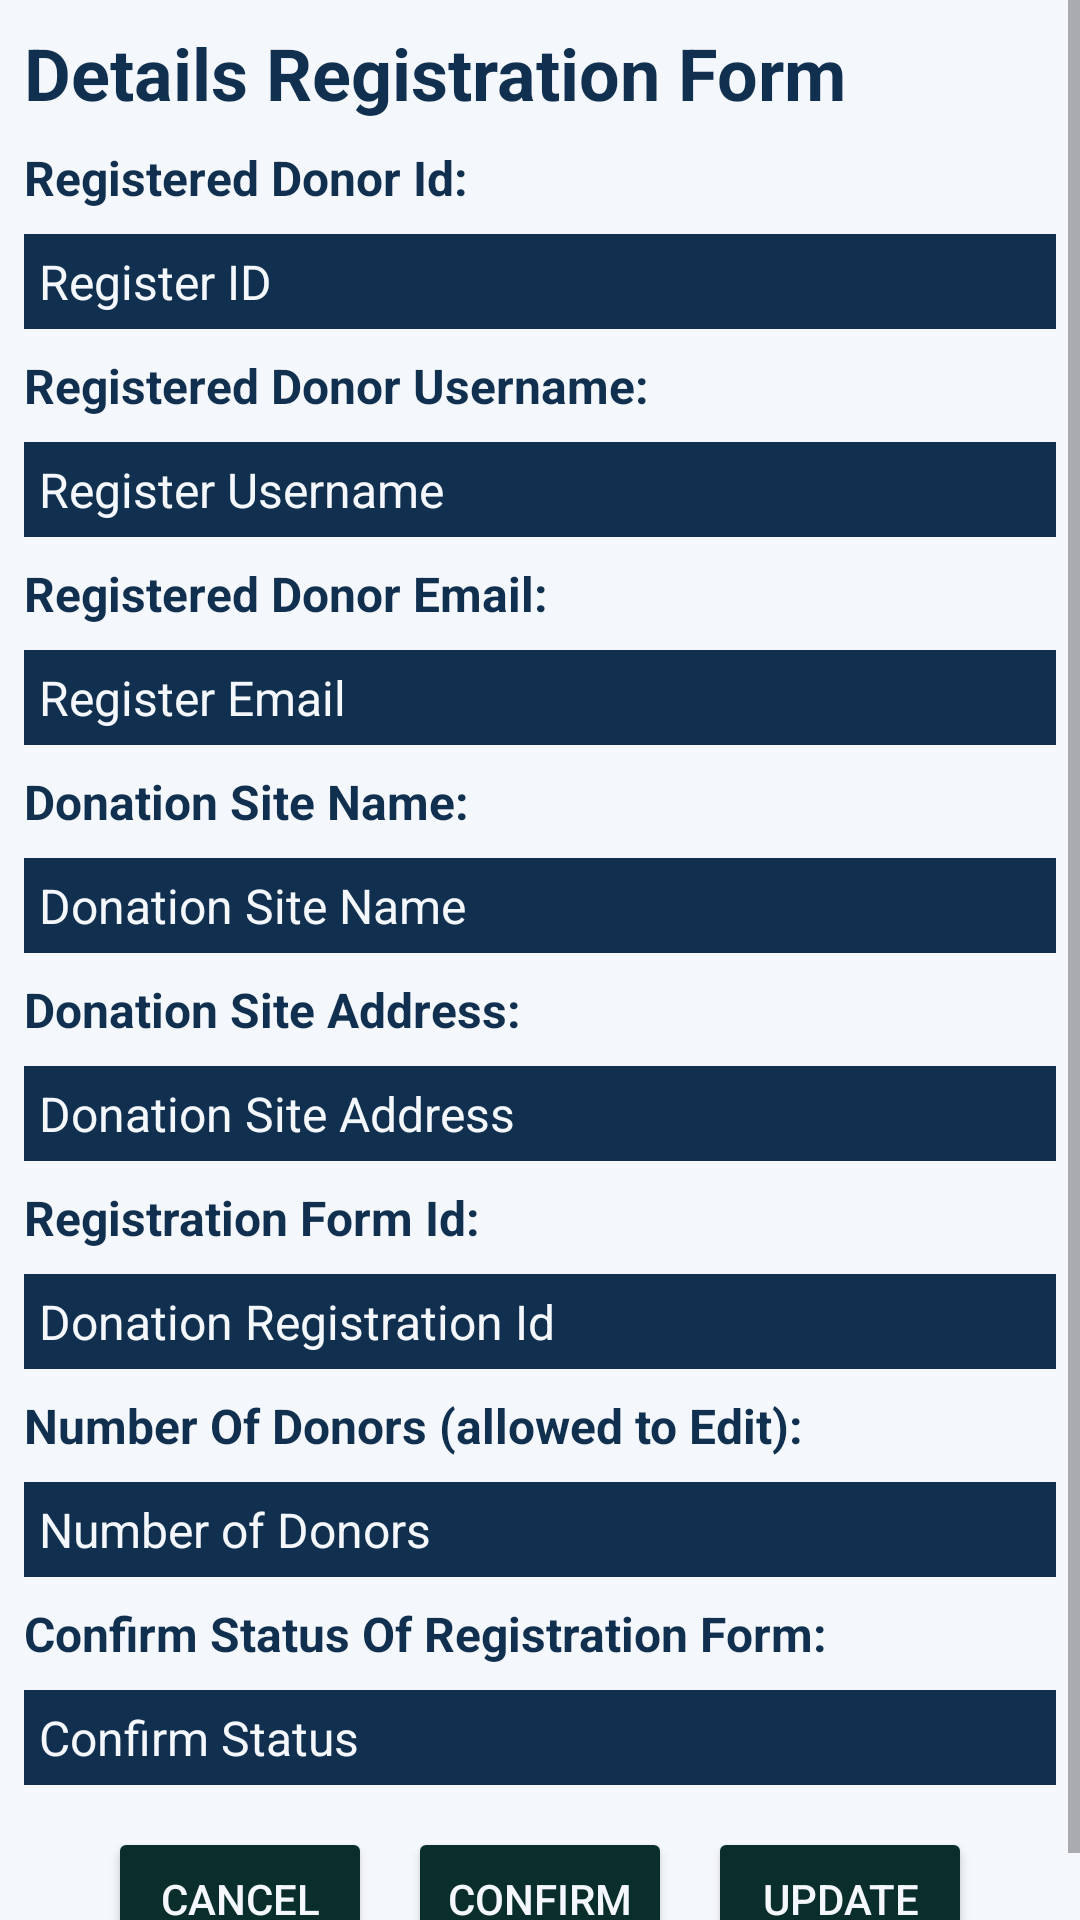

Reconstruct the res/layout file that produces this screen, plus the resources it refers to.
<!-- AndroidManifest.xml: application theme Theme.BloodDonationApp -->
<!-- res/layout/activity_registered_donor_list.xml -->
<?xml version="1.0" encoding="utf-8"?>
<RelativeLayout xmlns:android="http://schemas.android.com/apk/res/android"
    xmlns:app="http://schemas.android.com/apk/res-auto"
    xmlns:tools="http://schemas.android.com/tools"
    android:id="@+id/main"
    android:layout_width="match_parent"
    android:layout_height="match_parent"
    android:background="@color/accent"
    tools:context=".RegisteredDonorListActivity">

    <ScrollView
        android:id="@+id/listViewLayout"
        android:layout_width="match_parent"
        android:layout_height="match_parent"
        android:background="@color/main"
        android:fillViewport="true">
    <LinearLayout
        android:orientation="vertical"
        android:layout_width="match_parent"
        android:layout_height="wrap_content">
        <LinearLayout
            android:layout_width="match_parent"
            android:layout_height="wrap_content"
            android:orientation="horizontal">

            <TextView
                android:id="@+id/backToMenuTextView"
                android:layout_width="0dp"
                android:layout_height="wrap_content"
                android:layout_weight="1"
                android:textColor="@color/accent"
                android:background="@color/main"
                android:textStyle="bold"
                android:padding="10dp"
                android:text="Back To Menu" />

            <TextView
                android:id="@+id/logoutTextView"
                android:layout_width="0dp"
                android:layout_height="wrap_content"
                android:layout_weight="1"
                android:textColor="@color/accent"
                android:background="@color/main"
                android:textStyle="bold"
                android:gravity="end"
                android:padding="10dp"
                android:text="Logout" />
        </LinearLayout>
        <LinearLayout
            android:layout_width="match_parent"
            android:layout_height="wrap_content"
            android:orientation="vertical"
            android:gravity="center">
            <Button
                android:id="@+id/downloadButton"
                android:layout_width="wrap_content"
                android:layout_height="match_parent"
                android:backgroundTint="@color/accent"
                android:textColor="@color/main"
                android:text="Download Donor list"/>
        </LinearLayout>
        <ListView
            android:id="@+id/listOfRegisterDonors"
            android:layout_width="match_parent"
            android:layout_height="match_parent"
            android:layout_margin="20dp"/>
    </LinearLayout>
    </ScrollView>
    <ScrollView
        android:id="@+id/itemRegisteredDonorDetails"
        android:background="@color/accent"
        android:layout_width="match_parent"
        android:layout_height="match_parent">
    <LinearLayout
        android:layout_width="match_parent"
        android:layout_height="match_parent"
        android:orientation="vertical">

        <TextView
            android:id="@+id/formHeading"
            android:layout_width="match_parent"
            android:layout_height="wrap_content"
            android:layout_margin="8dp"
            android:text="Details Registration Form"
            android:textColor="@color/main"
            android:textSize="24dp"
            android:textStyle="bold" />
        <TextView
            android:layout_width="match_parent"
            android:layout_height="wrap_content"
            android:layout_marginStart="8dp"
            android:text="Registered Donor Id:"
            android:textColor="@color/main"
            android:textSize="16dp"
            android:textStyle="bold" />
        <TextView
            android:id="@+id/registerId"
            android:layout_width="match_parent"
            android:layout_height="wrap_content"
            android:layout_below="@id/formHeading"
            android:layout_margin="8dp"
            android:background="@color/main"
            android:padding="5dp"
            android:text="Register ID"
            android:textColor="@color/accent"
            android:textSize="16dp" />
        <TextView
            android:layout_width="match_parent"
            android:layout_height="wrap_content"
            android:layout_marginStart="8dp"
            android:text="Registered Donor Username:"
            android:textColor="@color/main"
            android:textSize="16dp"
            android:textStyle="bold" />
        <TextView
            android:id="@+id/registerUsername"
            android:layout_width="match_parent"
            android:layout_height="wrap_content"
            android:layout_below="@id/registerId"
            android:layout_margin="8dp"
            android:background="@color/main"
            android:padding="5dp"
            android:text="Register Username"
            android:textColor="@color/accent"
            android:textSize="16dp" />
        <TextView
            android:layout_width="match_parent"
            android:layout_height="wrap_content"
            android:layout_marginStart="8dp"
            android:text="Registered Donor Email:"
            android:textColor="@color/main"
            android:textSize="16dp"
            android:textStyle="bold" />
        <TextView
            android:id="@+id/registerEmail"
            android:layout_width="match_parent"
            android:layout_height="wrap_content"
            android:layout_below="@id/registerUsername"
            android:layout_margin="8dp"
            android:background="@color/main"
            android:padding="5dp"
            android:text="Register Email"
            android:textColor="@color/accent"
            android:textSize="16dp" />
        <TextView
            android:layout_width="match_parent"
            android:layout_height="wrap_content"
            android:layout_marginStart="8dp"
            android:text="Donation Site Name:"
            android:textColor="@color/main"
            android:textSize="16dp"
            android:textStyle="bold" />
        <TextView
            android:id="@+id/donationSiteName"
            android:layout_width="match_parent"
            android:layout_height="wrap_content"
            android:layout_below="@id/registerEmail"
            android:layout_margin="8dp"
            android:background="@color/main"
            android:padding="5dp"
            android:text="Donation Site Name"
            android:textColor="@color/accent"
            android:textSize="16dp" />
        <TextView
            android:layout_width="match_parent"
            android:layout_height="wrap_content"
            android:layout_marginStart="8dp"
            android:text="Donation Site Address:"
            android:textColor="@color/main"
            android:textSize="16dp"
            android:textStyle="bold" />
        <TextView
            android:id="@+id/siteAddress"
            android:layout_width="match_parent"
            android:layout_height="wrap_content"
            android:layout_below="@id/donationSiteName"
            android:layout_margin="8dp"
            android:background="@color/main"
            android:padding="5dp"
            android:text="Donation Site Address"
            android:textColor="@color/accent"
            android:textSize="16dp" />
        <TextView
            android:layout_width="match_parent"
            android:layout_height="wrap_content"
            android:layout_marginStart="8dp"
            android:text="Registration Form Id:"
            android:textColor="@color/main"
            android:textSize="16dp"
            android:textStyle="bold" />
        <TextView
            android:id="@+id/registrationId"
            android:layout_width="match_parent"
            android:layout_height="wrap_content"
            android:layout_below="@id/siteAddress"
            android:layout_margin="8dp"
            android:background="@color/main"
            android:padding="5dp"
            android:text="Donation Registration Id"
            android:textColor="@color/accent"
            android:textSize="16dp" />
        <TextView
            android:layout_width="match_parent"
            android:layout_height="wrap_content"
            android:layout_marginStart="8dp"
            android:text="Number Of Donors (allowed to Edit):"
            android:textColor="@color/main"
            android:textSize="16dp"
            android:textStyle="bold" />
        <EditText
            android:id="@+id/numberOfDonors"
            android:layout_width="match_parent"
            android:layout_height="wrap_content"
            android:layout_below="@id/registrationId"
            android:layout_margin="8dp"
            android:background="@color/main"
            android:padding="5dp"
            android:text="Number of Donors"
            android:textColor="@color/accent"
            android:textColorHint="@color/accent"
            android:textSize="16dp" />
        <TextView
            android:layout_width="match_parent"
            android:layout_height="wrap_content"
            android:layout_marginStart="8dp"
            android:text="Confirm Status Of Registration Form:"
            android:textColor="@color/main"
            android:textSize="16dp"
            android:textStyle="bold" />
        <TextView
            android:id="@+id/isConfirmedStatus"
            android:layout_width="match_parent"
            android:layout_height="wrap_content"
            android:layout_below="@id/numberOfDonors"
            android:layout_margin="8dp"
            android:background="@color/main"
            android:padding="5dp"
            android:text="Confirm Status"
            android:textColor="@color/accent"
            android:textSize="16dp" />

        <LinearLayout
            android:layout_width="match_parent"
            android:layout_height="match_parent"
            android:layout_gravity="center"
            android:gravity="center_horizontal"
            android:orientation="horizontal">

            <Button
                android:id="@+id/cancelButton"
                android:layout_width="wrap_content"
                android:layout_height="wrap_content"
                android:layout_margin="6dp"
                android:backgroundTint="@color/secondary"
                android:text="Cancel"
                android:textColor="@color/accent" />

            <Button
                android:id="@+id/confirmStatus"
                android:layout_width="wrap_content"
                android:layout_height="wrap_content"
                android:layout_margin="6dp"
                android:backgroundTint="@color/secondary"
                android:text="Confirm"
                android:textColor="@color/accent" />

            <Button
                android:id="@+id/updateButton"
                android:layout_width="wrap_content"
                android:layout_height="wrap_content"
                android:layout_margin="6dp"
                android:backgroundTint="@color/secondary"
                android:text="Update"
                android:textColor="@color/accent" />
        </LinearLayout>
    </LinearLayout>
    </ScrollView>

</RelativeLayout>
<!-- resources referenced by this layout -->
<resources>
  <color name="accent">#F4F7FB</color>
  <color name="main">#11304f</color>
  <color name="secondary">#0A2E2B</color>
  <style name="Theme.BloodDonationApp" parent="Theme.MaterialComponents.DayNight.NoActionBar">
          
          <item name="colorPrimary">@color/purple_500</item>
          <item name="colorPrimaryVariant">@color/purple_700</item>
          <item name="colorOnPrimary">@color/white</item>
          
          <item name="colorSecondary">@color/teal_200</item>
          <item name="colorSecondaryVariant">@color/teal_700</item>
          <item name="colorOnSecondary">@color/black</item>
          
          <item name="android:statusBarColor">?attr/colorPrimaryVariant</item>
          
      </style>
  <color name="purple_500">#FF6200EE</color>
  <color name="purple_700">#FF3700B3</color>
  <color name="white">#FFFFFFFF</color>
  <color name="teal_200">#FF03DAC5</color>
  <color name="teal_700">#FF018786</color>
  <color name="black">#FF000000</color>
</resources>
